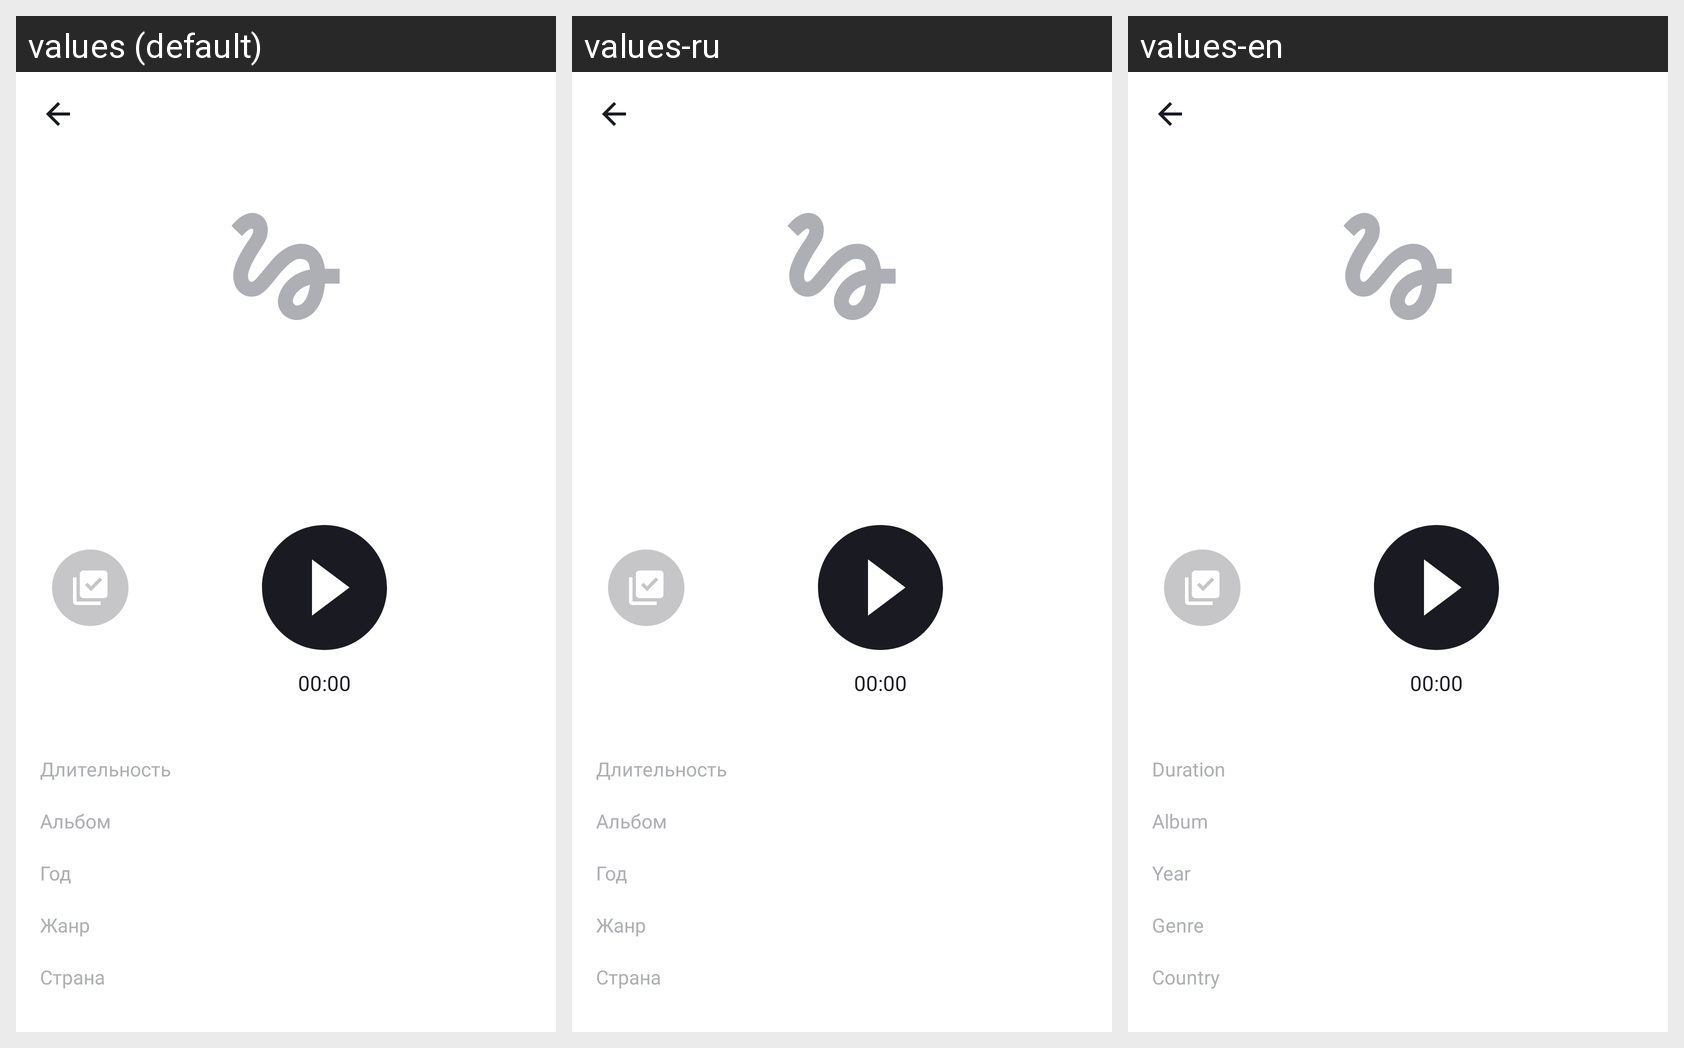

This grid shows one Android layout under several languages. Give, for every string resource on the screen, its name, the default text and each shown locale's text.
Android screen res/layout/activity_audioplayer.xml rendered under 3 locales, left to right: values (default), values-ru, values-en. Device: Nexus 5 (rendered at 1080×1920; each locale shown at half size, 540×960, under a caption strip naming it); theme Theme.PlaylistMaker.
Strings drawn on this screen, with the default value and each locale's value (text and hints the layout hard-codes, and strings that could not be matched under every locale, appear in the picture but are not listed):

time_placeholder
  values: 00:00
  values-ru: 00:00  [not translated; the default value is used]
  values-en: 00:00  [not translated; the default value is used]

duration
  values: Длительность
  values-ru: Длительность  [not translated; the default value is used]
  values-en: Duration

album
  values: Альбом
  values-ru: Альбом  [not translated; the default value is used]
  values-en: Album

year
  values: Год
  values-ru: Год  [not translated; the default value is used]
  values-en: Year

genre
  values: Жанр
  values-ru: Жанр  [not translated; the default value is used]
  values-en: Genre

country
  values: Страна
  values-ru: Страна  [not translated; the default value is used]
  values-en: Country
